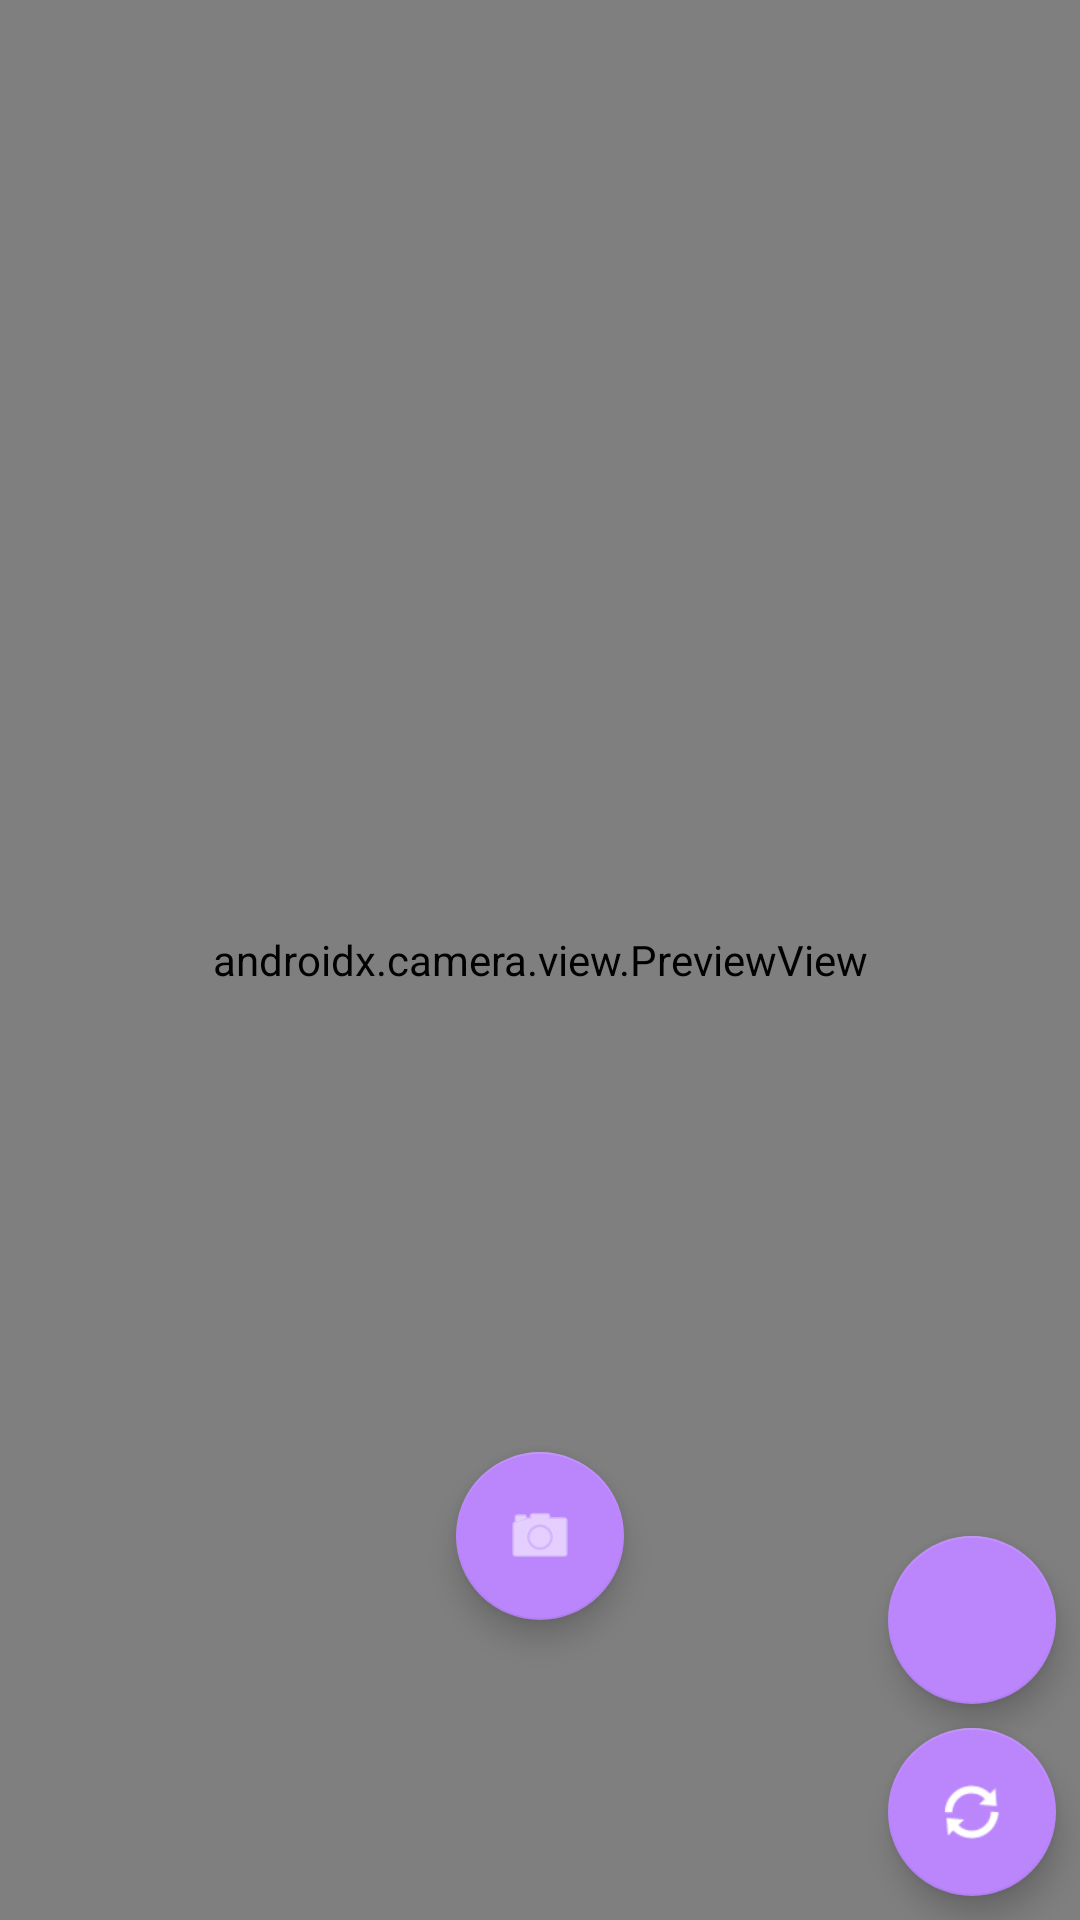

Here is an Android app screen rendered from its layout file. Give the layout XML and the strings, colors and styles it references.
<!-- AndroidManifest.xml: activity theme Theme.YourMemoryLane -->
<!-- res/layout/activity_camera.xml -->
<?xml version="1.0" encoding="utf-8"?>
<androidx.constraintlayout.widget.ConstraintLayout xmlns:android="http://schemas.android.com/apk/res/android"
    android:layout_width="match_parent"
    android:layout_height="match_parent"
    xmlns:app="http://schemas.android.com/apk/res-auto">
    <com.google.android.material.floatingactionbutton.FloatingActionButton
        android:id="@+id/cameraMode"
        android:layout_width="wrap_content"
        android:layout_height="wrap_content"
        android:layout_marginEnd="8dp"
        android:layout_marginBottom="8dp"
        android:clickable="true"
        android:src="@drawable/baseline_video_camera"
        app:layout_constraintBottom_toTopOf="@+id/flip"
        app:layout_constraintEnd_toEndOf="parent" />

    <com.google.android.material.floatingactionbutton.FloatingActionButton
        android:id="@+id/cameraAction"
        android:layout_width="wrap_content"
        android:layout_height="wrap_content"
        android:layout_marginBottom="100dp"
        android:clickable="true"
        android:src="@android:drawable/ic_menu_camera"
        app:layout_constraintBottom_toBottomOf="@+id/preview_view"
        app:layout_constraintEnd_toEndOf="@+id/preview_view"
        app:layout_constraintStart_toStartOf="parent" />

    <com.google.android.material.floatingactionbutton.FloatingActionButton
        android:id="@+id/flip"
        android:layout_width="wrap_content"
        android:layout_height="247dp"
        android:layout_marginEnd="8dp"
        android:layout_marginBottom="8dp"
        android:clickable="true"
        android:src="@android:drawable/ic_popup_sync"
        app:layout_constraintBottom_toBottomOf="@+id/preview_view"
        app:layout_constraintEnd_toEndOf="@+id/preview_view" />

    <androidx.camera.view.PreviewView
        android:id="@+id/preview_view"
        android:layout_width="0dp"
        android:layout_height="0dp"
        android:visibility="visible"
        app:layout_constraintBottom_toBottomOf="parent"
        app:layout_constraintEnd_toEndOf="parent"
        app:layout_constraintHorizontal_bias="1.0"
        app:layout_constraintStart_toStartOf="parent"
        app:layout_constraintTop_toTopOf="parent"
        app:layout_constraintVertical_bias="1.0">

    </androidx.camera.view.PreviewView>
</androidx.constraintlayout.widget.ConstraintLayout>
<!-- resources referenced by this layout -->
<resources>
  <style name="Theme.YourMemoryLane" parent="Theme.MaterialComponents.DayNight.NoActionBar">
          
          <item name="colorPrimary">@color/purple_200</item>
          <item name="colorPrimaryVariant">@color/purple_500</item>
          <item name="colorOnPrimary">@color/white</item>
          
          <item name="colorSecondary">@color/purple_200</item>
          <item name="colorSecondaryVariant">@color/purple_700</item>
          <item name="colorOnSecondary">@color/white</item>
          
          <item name="android:statusBarColor">?attr/colorPrimaryVariant</item>
          <item name="colorError">@color/red_200</item>
          
      </style>
  <color name="purple_200">#FFBB86FC</color>
  <color name="purple_500">#FF6200EE</color>
  <color name="white">#FFFFFFFF</color>
  <color name="purple_700">#FF3700B3</color>
  <color name="red_200">#E91E63</color>
</resources>
